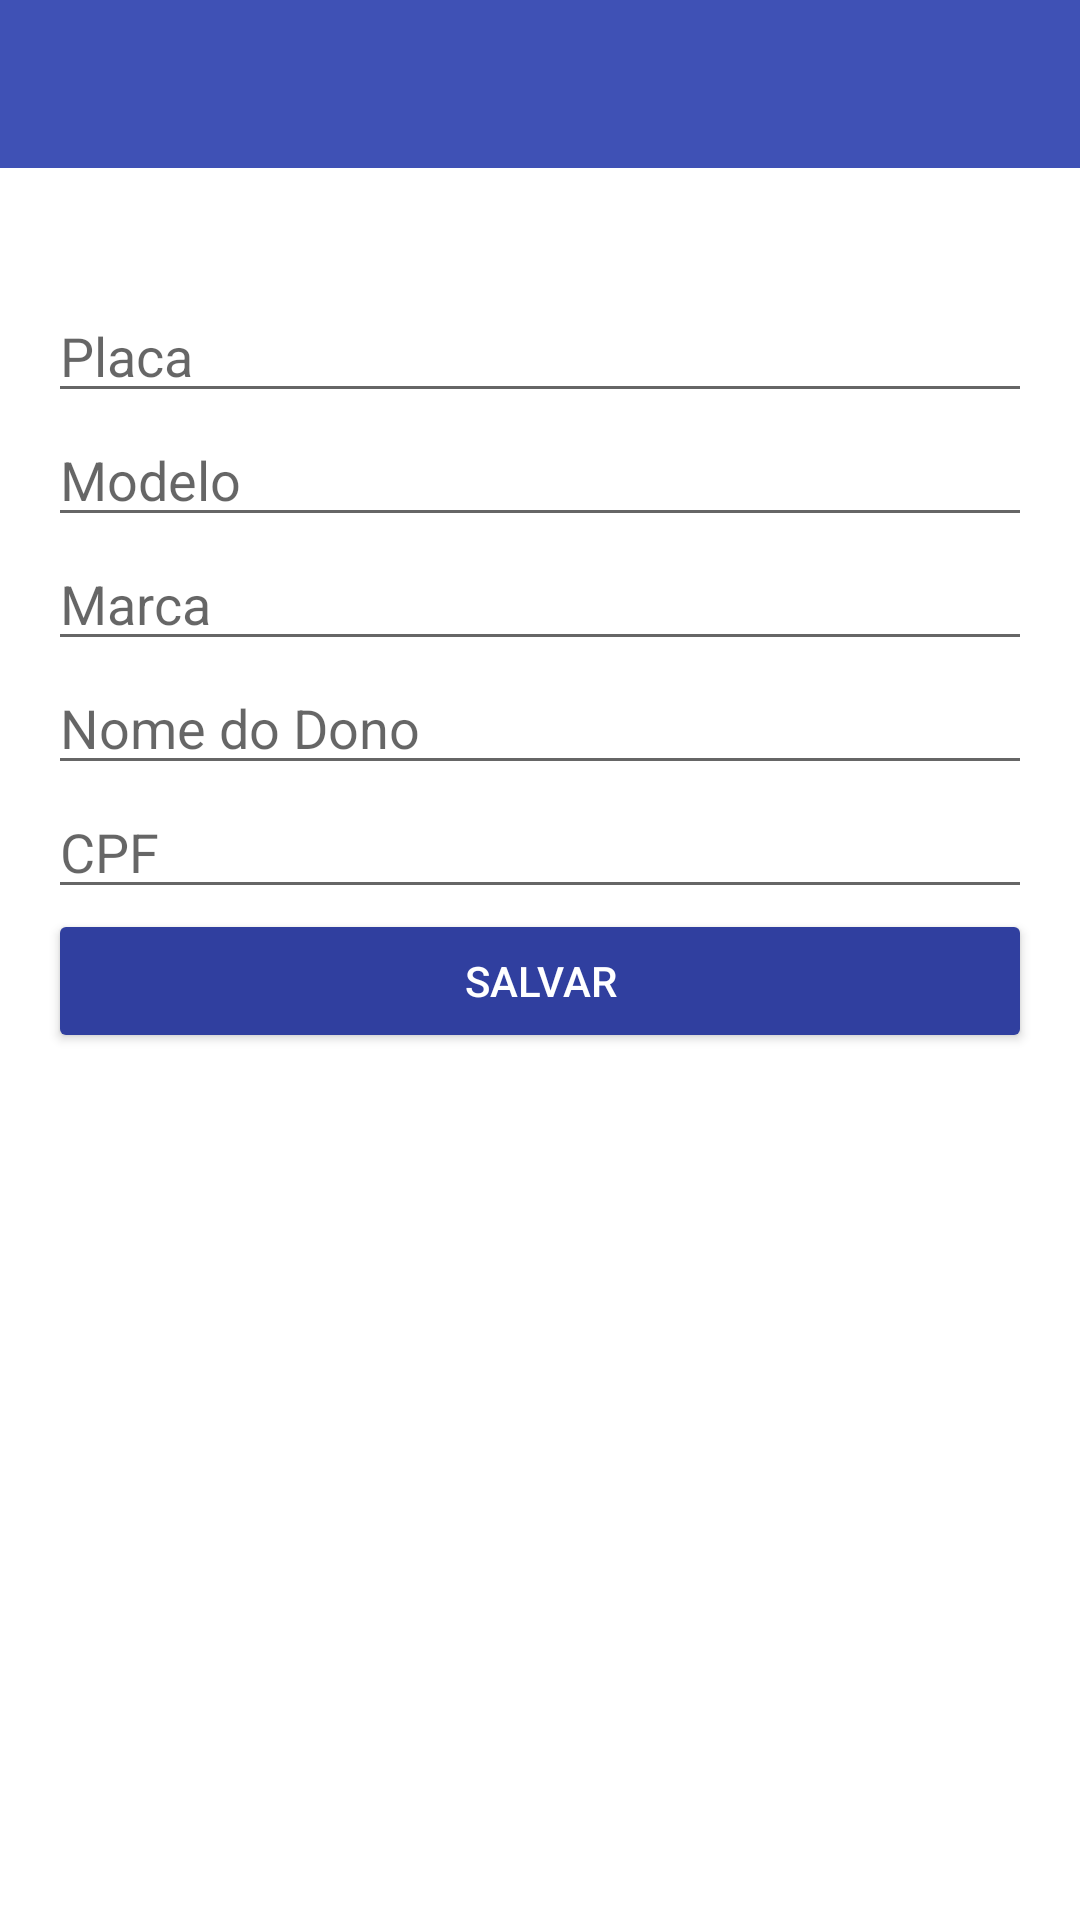

Layout XML and referenced resources for this Android screen:
<!-- AndroidManifest.xml: application theme AppTheme -->
<!-- res/layout/activity_cadastro_carro.xml -->
<?xml version="1.0" encoding="utf-8"?>
<RelativeLayout xmlns:android="http://schemas.android.com/apk/res/android"
    xmlns:tools="http://schemas.android.com/tools"
    android:layout_width="match_parent"
    android:layout_height="match_parent"
    android:paddingBottom="@dimen/activity_vertical_margin"
    tools:context="br.com.condominiolegal.condominiolegal.activity.CadastroCarroActivity">

    <include android:id="@+id/tb_cadastro_carro"
        layout="@layout/toolbar" />

    <ScrollView
        android:layout_width="match_parent"
        android:layout_height="match_parent"
        android:layout_below="@+id/tb_cadastro_carro"
        android:id="@+id/scrollView2"
        android:paddingBottom="@dimen/activity_vertical_margin"
        android:paddingLeft="@dimen/activity_horizontal_margin"
        android:paddingRight="@dimen/activity_horizontal_margin"
        android:paddingTop="@dimen/activity_vertical_margin">


        <RelativeLayout
            android:layout_width="match_parent"
            android:layout_height="match_parent">

            <TextView
                android:layout_width="wrap_content"
                android:layout_height="wrap_content"
                android:textAppearance="?android:attr/textAppearanceMedium"
                android:id="@+id/tv_cadastro_carro_blocoNumeroApartamento"
                android:textColor="@android:color/black" />

            <EditText
                android:layout_width="match_parent"
                android:layout_height="wrap_content"
                android:layout_below="@+id/tv_cadastro_carro_blocoNumeroApartamento"
                android:id="@+id/edit_cadastro_carro_placa"
                android:hint="Placa" />

            <EditText
                android:layout_width="match_parent"
                android:layout_height="wrap_content"
                android:layout_below="@+id/edit_cadastro_carro_placa"
                android:id="@+id/edit_cadastro_carro_modelo"
                android:hint="Modelo" />

            <EditText
                android:layout_width="match_parent"
                android:layout_height="wrap_content"
                android:layout_below="@+id/edit_cadastro_carro_modelo"
                android:id="@+id/edit_cadastro_carro_marca"
                android:hint="Marca" />

            <EditText
                android:layout_width="match_parent"
                android:layout_height="wrap_content"
                android:layout_below="@+id/edit_cadastro_carro_marca"
                android:id="@+id/edit_cadastro_carro_nomeDono"
                android:hint="Nome do Dono" />

            <EditText
                android:layout_width="match_parent"
                android:layout_height="wrap_content"
                android:inputType="number"
                android:layout_below="@+id/edit_cadastro_carro_nomeDono"
                android:id="@+id/edit_cadastro_carro_cpf"
                android:hint="CPF" />

            <Button
                android:layout_width="match_parent"
                android:layout_height="wrap_content"
                android:text="@string/salvar"
                android:theme="@style/botaoPadrao"
                android:id="@+id/bt_cadastro_carro_salvar"
                android:layout_below="@+id/edit_cadastro_carro_cpf" />
        </RelativeLayout>
    </ScrollView>


</RelativeLayout>
<!-- res/layout/toolbar.xml (included above) -->
<?xml version="1.0" encoding="utf-8"?>
<android.support.v7.widget.Toolbar xmlns:android="http://schemas.android.com/apk/res/android"
    android:layout_width="match_parent"
    android:layout_height="wrap_content"
    xmlns:app="http://schemas.android.com/apk/res-auto"
    android:background="@color/colorPrimary"
    android:elevation="0dp"
    app:popupTheme="@style/ThemeOverlay.AppCompat.Light" />
<!-- resources referenced by this layout -->
<resources>
  <color name="colorPrimary">#3F51B5</color>
  <dimen name="activity_horizontal_margin">16dp</dimen>
  <dimen name="activity_vertical_margin">16dp</dimen>
  <string name="salvar">Salvar</string>
  <style name="botaoPadrao" parent="Theme.AppCompat.Light">
          <item name="colorButtonNormal">@color/colorPrimaryDark</item>
          <item name="android:textColor">@android:color/white</item>
          <item name="colorControlHighlight">@color/colorPrimary</item>
      </style>
  <style name="AppTheme" parent="Theme.AppCompat.Light.NoActionBar">
          
          <item name="colorPrimary">@color/colorPrimary</item>
          <item name="colorPrimaryDark">@color/colorPrimaryDark</item>
          <item name="colorAccent">@color/colorAccent</item>
          <item name="android:actionMenuTextAppearance">@android:color/white</item>
          <item name="android:windowBackground">@android:color/white</item>
      </style>
  <color name="colorPrimaryDark">#303F9F</color>
  <color name="colorAccent">#FF0BB6EF</color>
</resources>
